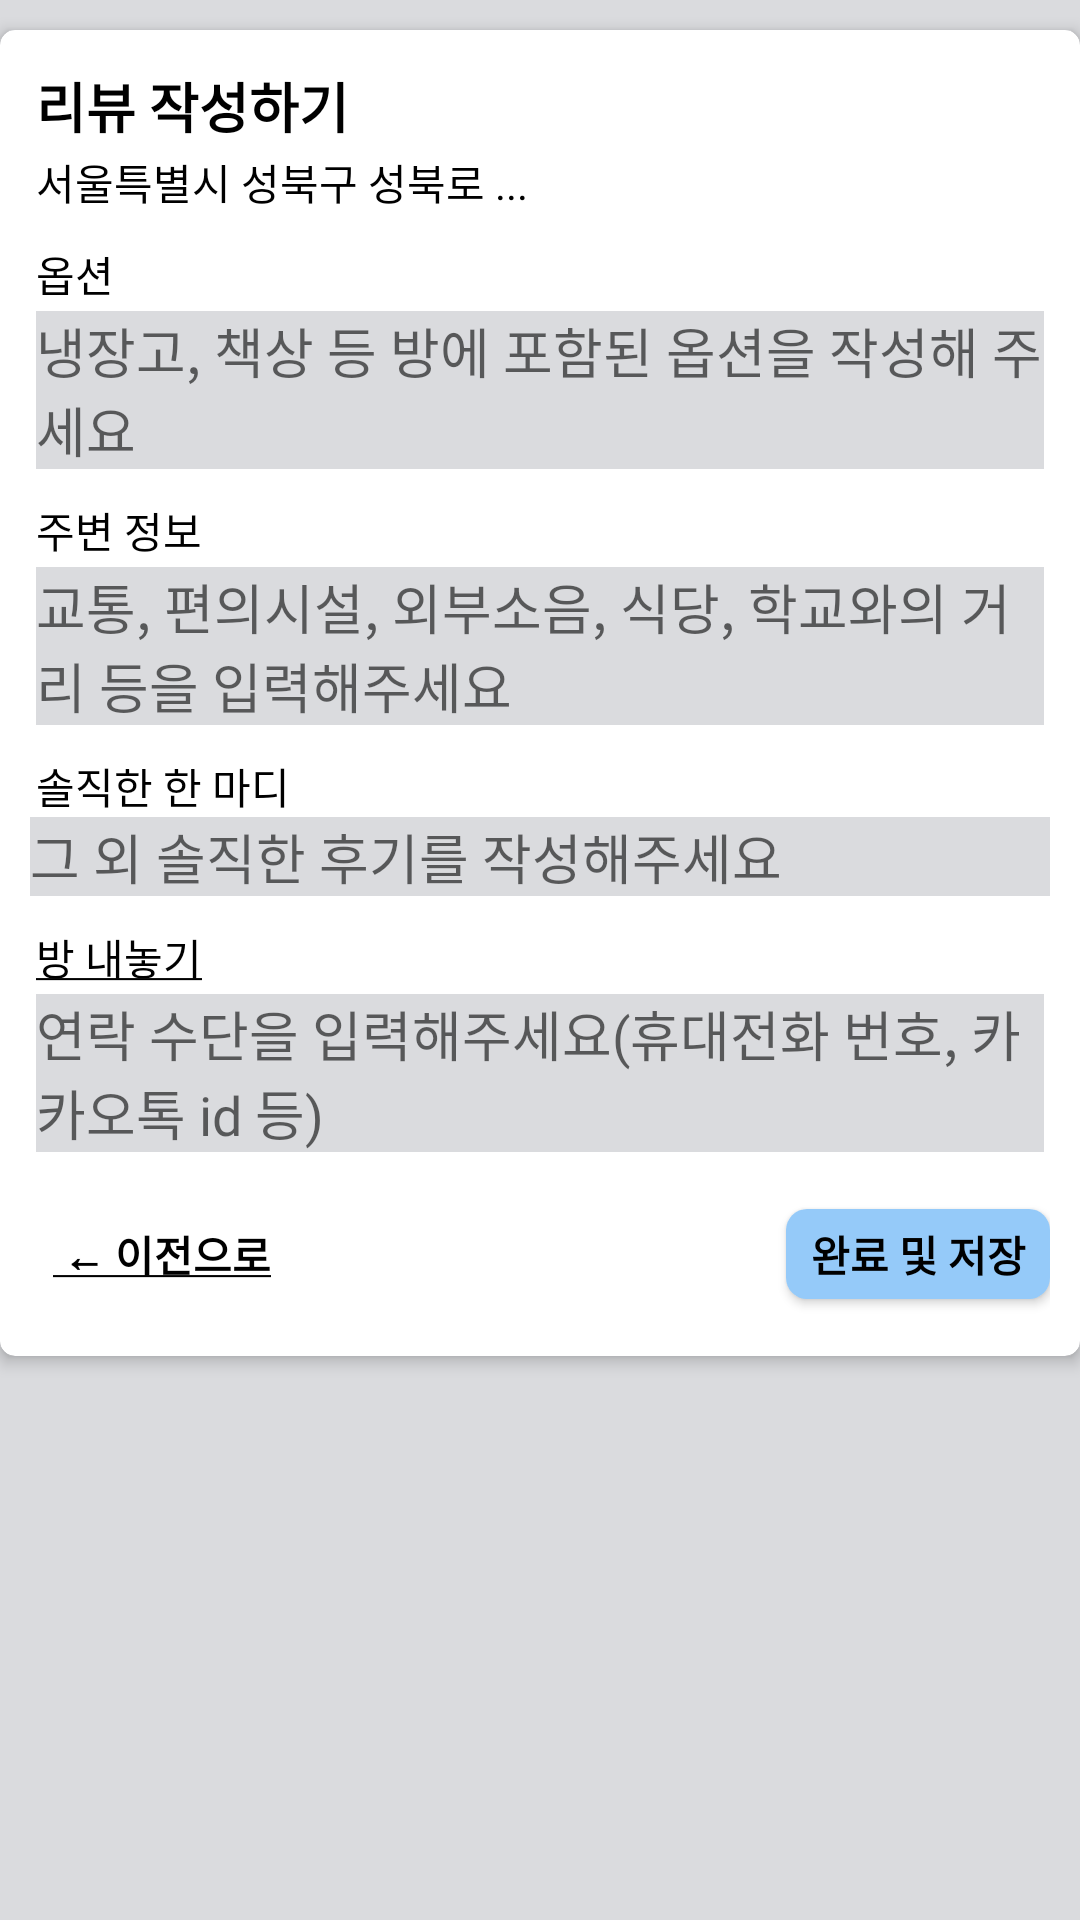

Produce the Android XML layout that renders to this screen, including the resource entries it uses.
<!-- AndroidManifest.xml: application theme MyTheme -->
<!-- res/layout/fragment_edit_review_2.xml -->
<?xml version="1.0" encoding="utf-8"?>
<androidx.core.widget.NestedScrollView xmlns:android="http://schemas.android.com/apk/res/android"
    android:layout_width="match_parent"
    android:layout_height="wrap_content"
    xmlns:app="http://schemas.android.com/apk/res-auto"
    android:background="@color/colorBackground">
    <androidx.cardview.widget.CardView
        android:layout_width="match_parent"
        android:layout_height="wrap_content"
        android:layout_marginTop="@dimen/card_margin"
        android:layout_marginBottom="@dimen/card_margin"
        app:cardCornerRadius="@dimen/card_radius"
        app:cardElevation="@dimen/card_elevation">
        <androidx.constraintlayout.widget.ConstraintLayout
            android:layout_width="match_parent"
            android:layout_height="wrap_content"
            android:layout_margin="@dimen/card_interior_margin">
            <TextView
                android:id="@+id/tv_write_review"
                android:layout_width="match_parent"
                android:layout_height="wrap_content"
                app:layout_constraintTop_toTopOf="parent"
                android:layout_margin="@dimen/text_margin"
                android:text="@string/write_review"
                android:textSize="@dimen/section_title"
                android:textStyle="bold"
                android:textColor="@color/black"
                android:fontFamily="@font/netmarblel"/>
            <TextView
                android:id="@+id/tv_address_content"
                app:layout_constraintTop_toBottomOf="@id/tv_write_review"
                android:layout_margin="@dimen/text_margin"
                android:layout_width="match_parent"
                android:layout_height="wrap_content"
                android:text="서울특별시 성북구 성북로 ..."
                android:fontFamily="@font/netmarblel" />
            <TextView
                android:id="@+id/tv_options"
                android:layout_width="match_parent"
                android:layout_height="wrap_content"
                android:layout_marginTop="@dimen/section_margin"
                android:layout_marginStart="@dimen/text_margin"
                android:layout_marginLeft="@dimen/text_margin"
                android:layout_marginBottom="@dimen/text_margin"
                app:layout_constraintTop_toBottomOf="@id/tv_address_content"
                android:text="@string/options"
                android:fontFamily="@font/netmarblel"/>
            <EditText
                android:id="@+id/et_options"
                android:layout_width="match_parent"
                android:layout_height="wrap_content"
                android:layout_margin="@dimen/text_margin"
                app:layout_constraintTop_toBottomOf="@id/tv_options"
                android:background="@color/colorBackground"
                android:textColor="@color/black"
                android:hint="@string/options_hint"
                android:fontFamily="@font/netmarblel"/>
            <TextView
                android:id="@+id/tv_surroundings"
                android:layout_width="match_parent"
                android:layout_height="wrap_content"
                android:layout_marginTop="@dimen/section_margin"
                android:layout_marginStart="@dimen/text_margin"
                android:layout_marginLeft="@dimen/text_margin"
                android:layout_marginBottom="@dimen/text_margin"
                app:layout_constraintTop_toBottomOf="@id/et_options"
                android:text="@string/surroundings"
                android:fontFamily="@font/netmarblel"/>
            <EditText
                android:id="@+id/et_surroundings"
                android:layout_width="match_parent"
                android:layout_height="wrap_content"
                android:layout_margin="@dimen/text_margin"
                android:background="@color/colorBackground"
                app:layout_constraintTop_toBottomOf="@id/tv_surroundings"
                android:hint="@string/surroundings_hint"
                android:textColor="@color/black"
                android:fontFamily="@font/netmarblel"/>
            <TextView
                android:id="@+id/tv_comment"
                android:layout_width="match_parent"
                android:layout_height="wrap_content"
                android:layout_marginTop="@dimen/section_margin"
                android:layout_marginStart="@dimen/text_margin"
                android:layout_marginLeft="@dimen/text_margin"
                android:layout_marginBottom="@dimen/text_margin"
                app:layout_constraintTop_toBottomOf="@id/et_surroundings"
                android:text="@string/comment"
                android:fontFamily="@font/netmarblel"/>
            <EditText
                android:id="@+id/et_comment"
                android:layout_width="match_parent"
                android:layout_height="wrap_content"
                android:background="@color/colorBackground"
                app:layout_constraintTop_toBottomOf="@id/tv_comment"
                android:hint="@string/comment_hint"
                android:textColor="@color/black"
                android:fontFamily="@font/netmarblel"/>

            <TextView
                android:id="@+id/tv_put_room_for_sale"
                android:layout_width="match_parent"
                android:layout_height="wrap_content"
                android:layout_marginTop="@dimen/section_margin"
                android:layout_marginStart="@dimen/text_margin"
                android:layout_marginLeft="@dimen/text_margin"
                android:layout_marginBottom="@dimen/text_margin"
                app:layout_constraintTop_toBottomOf="@id/et_comment"
                android:text="@string/put_room_for_sale"
                android:textColor="@color/black"
                android:fontFamily="@font/netmarblel"/>

            <EditText
                android:id="@+id/et_contact"
                android:layout_width="match_parent"
                android:layout_height="wrap_content"
                android:layout_margin="@dimen/text_margin"
                app:layout_constraintTop_toBottomOf="@id/tv_put_room_for_sale"
                android:background="@color/colorBackground"
                android:hint="@string/contact_hint"
                android:textColor="@color/black"
                android:fontFamily="@font/netmarblel"/>

            <Button
                android:id="@+id/btn_previous"
                android:layout_width="wrap_content"
                android:layout_height="wrap_content"
                app:layout_constraintTop_toBottomOf="@id/et_contact"
                app:layout_constraintStart_toStartOf="parent"
                android:layout_marginTop="@dimen/section_margin"
                android:background="@android:color/transparent"
                android:text="@string/previous"
                android:textStyle="bold"
                android:textColor="#000000"/>
            <Button
                android:id="@+id/btn_done_and_save"
                android:layout_width="wrap_content"
                android:layout_height="@dimen/btn_save_height"
                app:layout_constraintTop_toTopOf="@id/btn_previous"
                app:layout_constraintBottom_toBottomOf="@id/btn_previous"
                app:layout_constraintEnd_toEndOf="parent"
                android:background="@drawable/button_rounded"
                android:textStyle="bold"
                android:textSize="14sp"
                android:text="@string/done_and_save"
                android:fontFamily="@font/netmarblel"
                android:clickable="true"
                android:focusable="true"/>

        </androidx.constraintlayout.widget.ConstraintLayout>
    </androidx.cardview.widget.CardView>
</androidx.core.widget.NestedScrollView>
<!-- resources referenced by this layout -->
<resources>
  <color name="black">#000000</color>
  <color name="colorBackground">#dadbde</color>
  <dimen name="btn_save_height">30dp</dimen>
  <dimen name="card_elevation">3dp</dimen>
  <dimen name="card_interior_margin">10dp</dimen>
  <dimen name="card_margin">10dp</dimen>
  <dimen name="card_radius">5dp</dimen>
  <dimen name="section_margin">10dp</dimen>
  <dimen name="section_title">18sp</dimen>
  <dimen name="text_margin">2dp</dimen>
  <!-- drawable button_rounded (drawable) -->
  <?xml version="1.0" encoding="utf-8"?>
  <shape xmlns:android="http://schemas.android.com/apk/res/android"
      android:shape="rectangle" android:padding = "5dp">
      <solid android:color="@color/colorRoomAvailable"/>
      <corners
          android:bottomLeftRadius="7dp"
          android:bottomRightRadius="7dp"
          android:topLeftRadius="7dp"
          android:topRightRadius="7dp"/>
  </shape>
  <string name="comment">솔직한 한 마디</string>
  <string name="comment_hint">그 외 솔직한 후기를 작성해주세요</string>
  <string name="contact_hint">연락 수단을 입력해주세요<br />(휴대전화 번호, 카카오톡 id 등)</string>
  <string name="done_and_save">완료 및 저장</string>
  <string name="options">옵션</string>
  <string name="options_hint">냉장고, 책상 등 방에 포함된 옵션을 작성해 주세요</string>
  <string name="previous"><u> ← 이전으로</u></string>
  <string name="put_room_for_sale"><u>방 내놓기</u></string>
  <string name="surroundings">주변 정보</string>
  <string name="surroundings_hint">교통, 편의시설, 외부소음, 식당, 학교와의 거리 등을 입력해주세요</string>
  <string name="write_review">리뷰 작성하기</string>
  <style name="MyTheme" parent="Theme.AppCompat.Light.NoActionBar">
          <item name="android:textViewStyle">@style/NetmarbleLightTextViewStyle</item>
          <item name="android:textColor">@color/black</item>
      </style>
  <color name="colorRoomAvailable">#95caf9</color>
  <style name="NetmarbleLightTextViewStyle" parent="Widget.AppCompat.TextView">
          <item name="fontFamily">@font/netmarblel</item>
      </style>
</resources>
